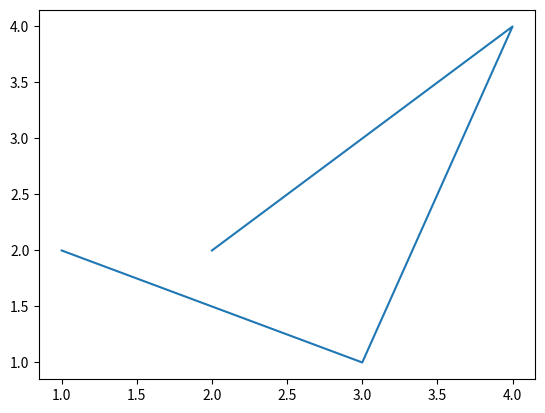

Source code (Python):
# for i in range(1,11):
#     print(i,'x 9 =',i*9)
#     #print(str(i)+'x'+str(9)+'='+str(i*9))

# f=1
# for i in range(2,17):
#     f=f*i
#     print(f//i,'x',i,'=',f)
    
    
def f(x):
    if -4<=x<=-2:
        return 2
    elif -2<x<=0:
        return -x
    elif 0<x<=4:
        return 0
    else:
        print('fonction non définie')
        
        
import matplotlib.pyplot as plt
x = [1, 3, 4, 2]
y = [2, 1, 4, 2]
plt.clf()
plt.plot(x,y)
plt.savefig("ex_base_01.png")